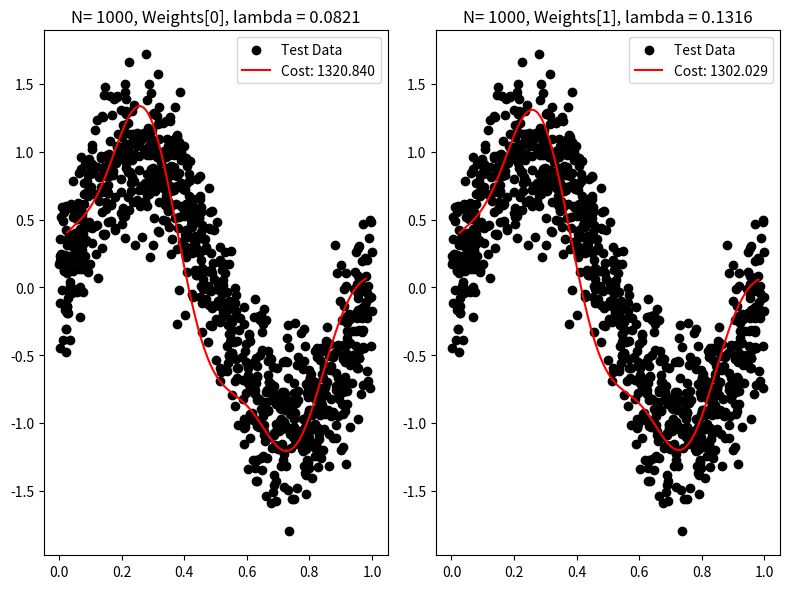
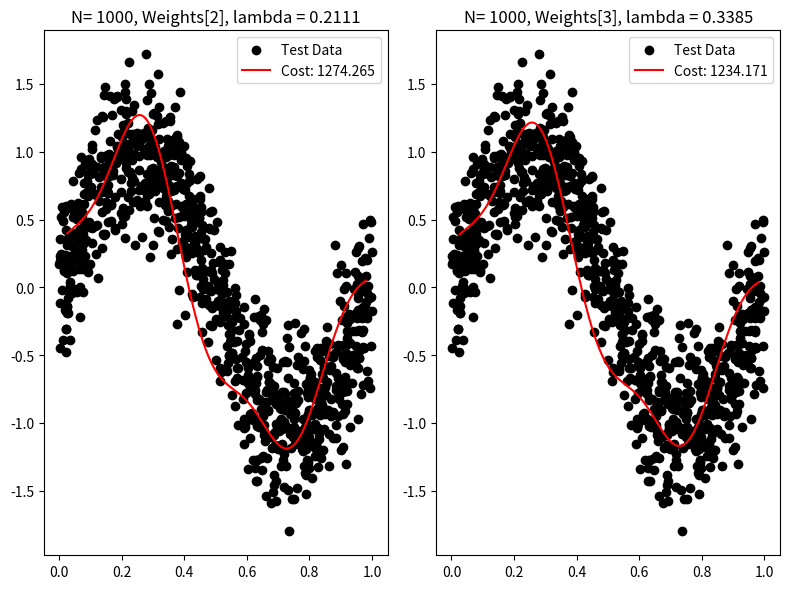
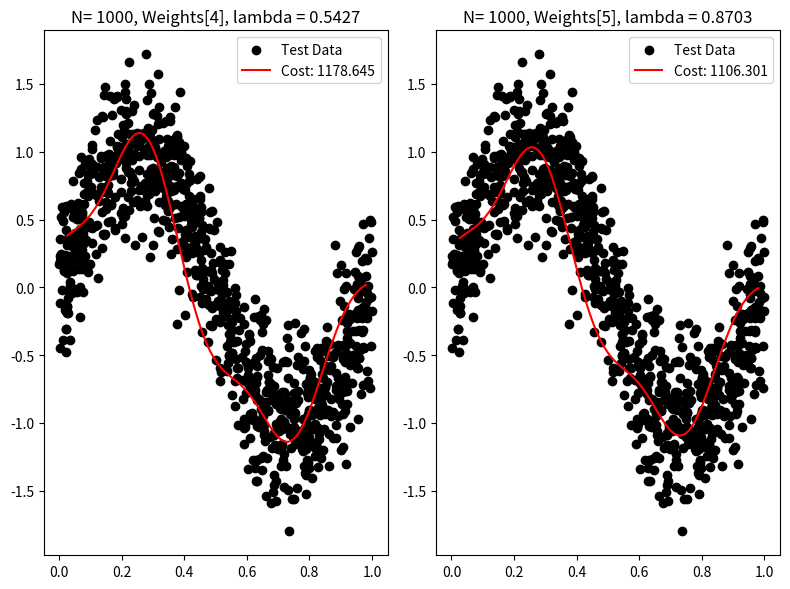
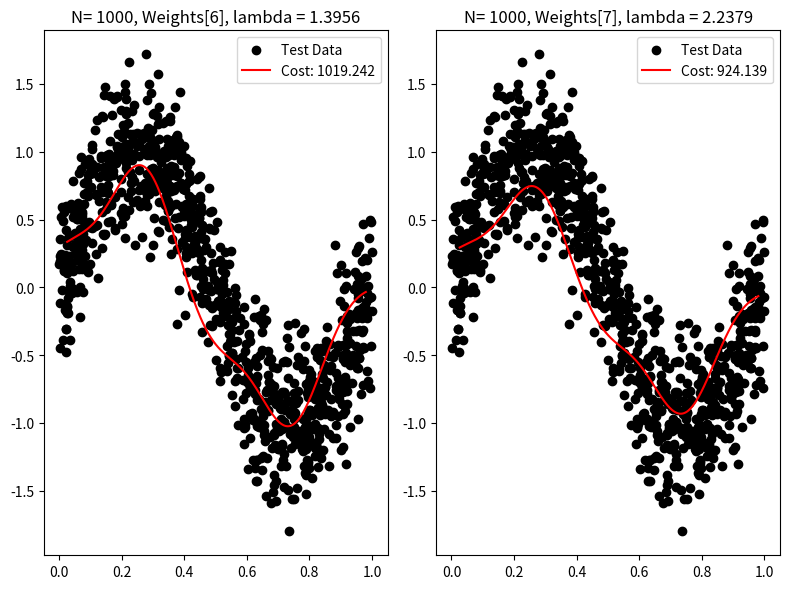
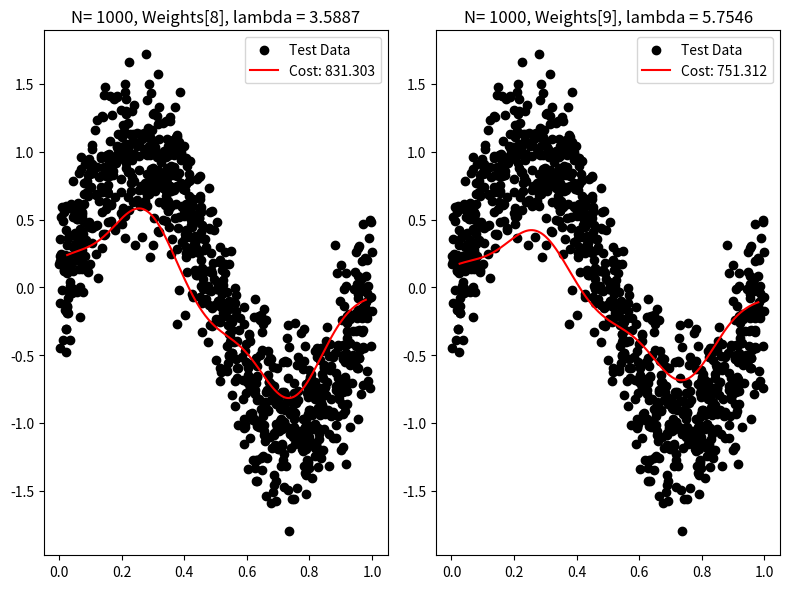

These figures' Python source, in order:
"""
[redacted]
@Class: ECE 5370 - Machine Learning
@Date: 2/16/2024
"""

import numpy as np
import matplotlib.pyplot as plt
from math import ceil

def kernel_RBF(X: np.ndarray, k:int=1, s:float=0.1):
    """
    Purpose:
        Generate radial basis function values based on Gaussian radial basis functions.
    Parameters:
    - X: Data points to generate basis functions for
    - s: std dev of the Gaussian radial basis functions
    - k: number of RBFs to fit to the data - Hyperparameter
    Returns:
    - phi: Radial basis function values
    """
    # get a singular mean over all the input data: - Expected value of X
    mean = np.mean(X)
    
    # Calculate the step size between RBF centers based on the standard deviation
    step_size = s * np.sqrt(2 * np.log(2))  # Full Width Half Max - property of Normal distributions

    # Generate RBF centers around the 'population' mean - assuming what we know about the data is that low variance, we can expect means around this mean
    centers = np.linspace(mean - (k-1) * step_size, mean + (k-1) * step_size, num=k)

    # calculate all the exponents - should return N x K exponenets for the data
    exponents = -((X-centers)**2 / (2*s**2))

    # e raise to the exponents powers
    phi = np.exp(exponents)
    # prepend the ones for Phi (will lead to bias fit)
    phi = np.c_[np.ones(phi.shape[0]), phi] 
    return phi

def fit_curve(Phi:np.ndarray, t:np.ndarray, alpha:float=0):
    """
    @purpose:
        fit a curve using least-squares regression and return weights
    @param:
        Phi - Feature matrix fit to some basis functions
        t - target vector
        alpha - regularization parameter
    @return:
        Weights- parameters of the model
    """
    lin_kern = Phi.T.dot(Phi)
    reg_mat = np.eye(lin_kern.shape[0])
    weights = np.linalg.inv(lin_kern + alpha * reg_mat).dot(Phi.T).dot(t)
    return weights

def k_fold_cross_validation(X:np.ndarray, targets:np.ndarray, lambdas:np.ndarray, k:int=5):
    """
    @purpose:
        Perform k-fold cross-validation to estimate the optimal value for the regularization parameter (lambda).

    @parameters:
        - X (numpy.ndarray): Feature matrix.
        - targets (numpy.ndarray): Target vector.
        - k (int): Number of folds for cross-validation.
        - lambdas (numpy.ndarray): Array of regularization parameter values to be tested.

    @returns:
        - best_lambda (float): The optimal regularization parameter that minimizes the average error across folds.
    """
    # Calculate number of samples
    N = X.shape[0]

    # Shuffle indices
    indices = np.random.permutation(N)

    # Use shuffled indices to reorder data
    X_shuffled = X[indices]
    targets_shuffled = targets[indices]

    # Split shuffled data into k folds
    fold_size = N // k
    folds_X = [X_shuffled[i*fold_size:(i+1)*fold_size, :] for i in range(k)]
    folds_targets = [targets_shuffled[i*fold_size:(i+1)*fold_size] for i in range(k)]

    # Perform k-fold cross-validation
    errors = []
    for alpha in lambdas:
        fold_errors = []
        for i in range(k):
            # Use the i-th fold for testing, others for training
            X_test, targets_test = folds_X[i], folds_targets[i]
            X_train = np.concatenate([folds_X[j] for j in range(k) if j != i], axis=0)
            targets_train = np.concatenate([folds_targets[j] for j in range(k) if j != i], axis=0)

            # Generate Phi for training set
            phi_train = kernel_RBF(X_train, k=5)

            # Fit the curve on the training set
            weights = fit_curve(Phi=phi_train, t=targets_train, alpha=alpha)

            # Generate Phi for the test set
            phi_test = kernel_RBF(X_test, k=5)

            # Calculate the error on the test set
            error = np.linalg.norm(phi_test.dot(weights) - targets_test)**2 / len(targets_test)
            fold_errors.append(error)

        # Average the errors across folds for the current lambda
        errors.append(np.mean(fold_errors))

    # Find the lambda that minimizes the average error
    best_lambda = lambdas[np.argmin(errors)]

    return best_lambda

def generate_Dataset(N:int, std=0.3):
    """
    @purpose:
        generate data matrix X from a normal distribution
        that is N data points x 1 features
    @param:
        N- num data points
        std - std dev to sample noise
    @return:
        X - Nx1 feature matrix
        T - Nx1 matrix of targets
    """
    X = np.random.uniform(low=0,high=1, size=(N,1))
    noise = np.random.normal(loc=0, scale=std, size=(N,1))
    t = np.sin(2 * np.pi * X)   # apply the sin function along the rows
    t += noise                  # add some noise to the targets
    return X, t

def compute_cost(predictions:np.ndarray, targets:np.ndarray):
    return np.linalg.norm(predictions - targets) ** 2

def main(L:int = 100):
    # Seed the program for reproducibility - Experimental
    np.random.seed(52)
    
    # generate dataset and matching targets
    X, targets = generate_Dataset(N=25)
    
    # generate Phi for our dataset: Maps X (Nx1) -> Phi (N x K+1)
    phi = kernel_RBF(X=X, k=5)

    # create permissible values for lambda
    lambdas = np.linspace(start=-2.5, stop=1.75, num=10)  # get a 100 evenly spaced values of lambda between -2.5 & 1.75
    lambdas = np.exp(lambdas)   # So we can recreate the ln(lambda) axis between -2.5 to 1.5

    # # Perform k-fold cross-validation - hyper param lambda
    # best_lambda = k_fold_cross_validation(X=X, targets=targets, k=5, lambdas=lambdas)
    # print("Best Lambda:", best_lambda)

    computed_weights = []
    for alpha in lambdas:
        # compute the weights with the regularization term
        weights_k = fit_curve(Phi=phi, t=targets, alpha=alpha)
        computed_weights.append(weights_k)

    # Plot fits for different lambdas
    fig_row, fig_col = 1, 2
    num_figs = ceil(len(lambdas) / (fig_col * fig_row))

    # Generate Phi for the test set
    X_test, targ_test = generate_Dataset(N=1000)
    Phi_test = kernel_RBF(X=X_test, k=5)
    test_pts = np.linspace(X.min(), X.max(), num=1000).reshape(-1,1)
    test_rbf = kernel_RBF(test_pts, k=5)

    for i in range(num_figs):
        # create a figure
        plt.figure(figsize=(8,6))
        # get the weights being used in this iteration
        start = i*fig_row*fig_col
        end = (start+fig_col*fig_row)
        plotting_weights = computed_weights[start:end]
        for fig_num, plot_weight in enumerate(plotting_weights):    
            # Calculate the predicted values using the computed weights
            predictions = test_rbf.dot(plot_weight)
            # identify which subplot this belongs to:
            plt.subplot(fig_row,fig_col,fig_num+1)
            plt.title(f'N= {1000}, Weights[{start+fig_num}], lambda = {lambdas[start+fig_num]:.4f}')
            # Plot the fit curve along with the test data
            plt.scatter(X_test, targ_test, label="Test Data", color="black")
            plt.plot(test_pts, predictions, color="red", label=f'Cost: {compute_cost(predictions=predictions, targets=targ_test):.3f}')
            plt.tight_layout()
            plt.legend()
    # show the subplots
    plt.show()


if __name__ == '__main__':
    main(L=100)